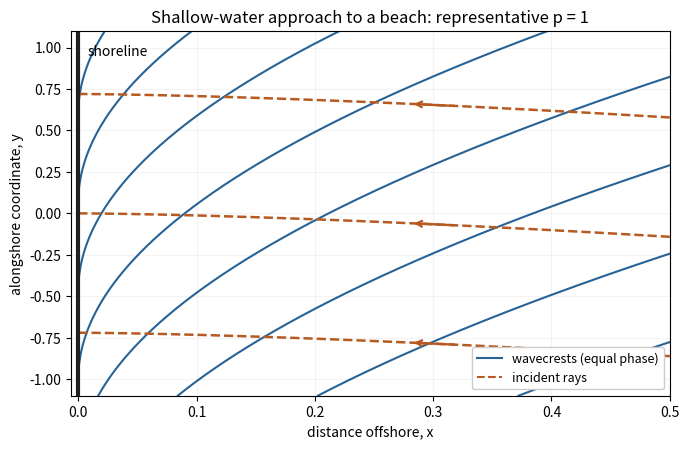

Recreate this plot in Python.
"""Original shallow-water crest/ray sketch; Python 3.14, NumPy 2.3.5, Matplotlib 3.10.7.
Run from the desired output directory. Uses a supplied MPLCONFIGDIR unchanged.
"""
import numpy as np
import matplotlib
matplotlib.use('Agg')
import matplotlib.pyplot as plt

# Representative p=1, omega/sqrt(g alpha)=1, conserved alongshore K=0.6.
# k_x=-x**(-1/2): crest phase=-2 sqrt(x)+K y; ray y=y0-(2 K/3)x**(3/2).
K=0.6
x=np.linspace(0.00001,0.5,1800)
fig,ax=plt.subplots(figsize=(7.0,4.6),dpi=120,facecolor='white')
for level in np.arange(-2.2,1.31,0.32):
    y=(level+2*np.sqrt(x))/K
    mask=(y>=-1.1)&(y<=1.1)
    ax.plot(x[mask],y[mask],color='#286396',lw=1.5)
for y0 in [-0.72,0.,0.72]:
    y=y0-(2*K/3)*x**1.5
    ax.plot(x,y,color='#b75a22',lw=1.8,ls='--')
    j=np.searchsorted(x,0.32)
    ax.annotate('',xy=(x[j-140],y[j-140]),xytext=(x[j],y[j]),arrowprops={'arrowstyle':'->','color':'#b75a22','lw':1.7})
ax.axvline(0,color='#202020',lw=3)
ax.text(0.008,1.02,'shoreline',fontsize=10,ha='left',va='top')
ax.plot([],[],color='#286396',label='wavecrests (equal phase)')
ax.plot([],[],color='#b75a22',ls='--',label='incident rays')
ax.set(xlim=(-0.006,0.5),ylim=(-1.1,1.1),xlabel='distance offshore, x',ylabel='alongshore coordinate, y')
ax.set_title('Shallow-water approach to a beach: representative p = 1')
ax.legend(loc='lower right',fontsize=9,framealpha=1)
ax.grid(alpha=0.15)
fig.tight_layout()
fig.savefig('paper-3-shore-crests.png',facecolor='white',transparent=False)
plt.close(fig)
